Dataset: dynacards (GitHub, xandrade/dynacards). Classes: drag friction, fluid pound, leaking standing valve, leaking traveling valve, loose pump, normal, rubbing, tubing movement, worn barrel.

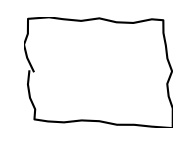
Label: normal

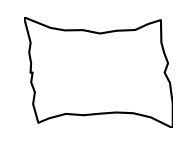
Label: loose pump

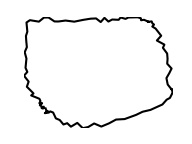
Label: leaking standing valve

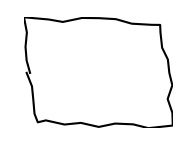
Label: normal

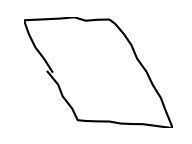
Label: drag friction

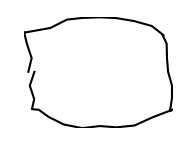
Label: rubbing
